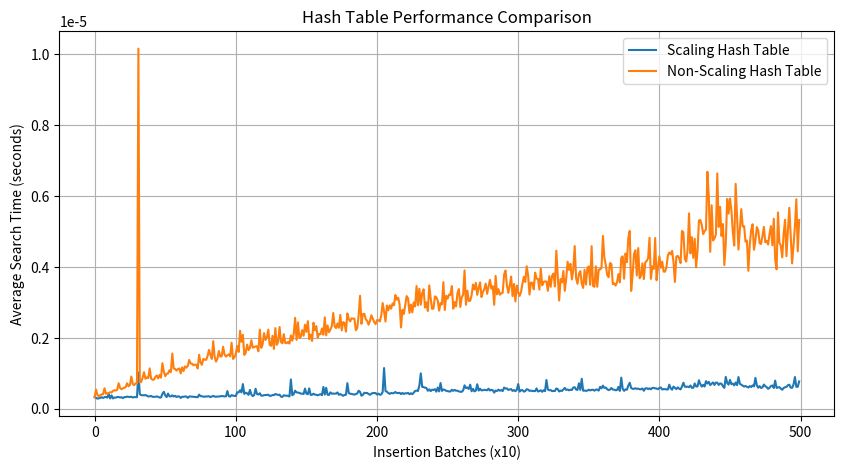

The script that saved this image:
import random
import string
import numpy as np
from time import perf_counter
import matplotlib.pyplot as plt
class Node:
    def __init__(self, item):
        self.item = item
        self.next = None
        self.prev = None

    def __str__(self):
        return f"{repr(self.item[0])}: {repr(self.item[1])}"

class LinkedList:
    def __init__(self):
        self.first = None
        self.last = None
        self.list_size = 0

    def add_node(self, node, side="front"):
        if side not in ["front", "back"]:
            raise ValueError("Invalid side! Must be 'front' or 'back'")
        
        if self.list_size == 0:
            self.first = self.last = node
        else:
            if side == "front":
                node.next = self.first
                self.first.prev = node
                self.first = node
            elif side == "back":
                node.prev = self.last
                self.last.next = node
                self.last = node

        self.list_size += 1
        
    def delete_node(self, index):
        if index >= self.list_size or self.first == None:
            raise IndexError("Linked List index out of range.")
        current = self.first
        for i in range(index):
            current = current.next
        
        # edge cases: head, last, middle
        if current.prev:
            current.prev.next = current.next
        else: # head case
            self.first = current.next

        if current.next: 
            current.next.prev = current.prev
        else: # tail case
            self.last = current.prev
        
        self.list_size -= 1

    def __str__(self):
        elements = []
        current = self.first
        while current:
            elements.append(str(current))
            current = current.next
        return ', '.join(elements)
    
class HashTable_NoScaling:
    def __init__(self):
        self.m = 10
        self.table = [LinkedList() for _ in range(self.m)]
        self.n = 0
        self.load_factor = self.n / self.m
        self.order = [] # added to preserve order of insertion
    
    def __hash(self, key):
        pre_hash = hash(key)
        return pre_hash % self.m
    
    def __setitem__(self, key, value):
        index = self.__hash(key)
        current = self.table[index].first 
        while current:
            if current.item[0] == key:
                current.item = (key, value)
                return
            current = current.next
        self.table[index].add_node(Node((key, value)), side="back")
        self.n += 1
        self.order.append(key)

    def __getitem__(self, key):
        index = self.__hash(key)
        current = self.table[index].first
        while current:
            if current.item[0] == key:
                return current.item[1]
            current = current.next
        raise KeyError("Key not found")
    
    def __delitem__(self, key):
        index = self.__hash(key)
        collisions = self.table[index]
        node = 0
        current = collisions.first
        while current: 
            if current.item[0] == key:
                collisions.delete_node(node)
                self.n -= 1
                self.order.remove(key)
                return
            current = current.next
            node += 1
        raise KeyError("Key not found")

    def __str__(self):
        if self.n == 0:
            return "{}"
        built = []
        for key in self.order:
            try:
                value = self[key]
                built.append(f"{repr(key)}: {repr(value)}")
            except KeyError:
                continue
        return '{' + ', '.join(built) + '}'

class HashTable:
    def __init__(self):
        self.m = 10
        self.table = [LinkedList() for _ in range(self.m)]
        self.n = 0
        self.load_factor = self.n / self.m
        self.order = [] # added to preserve order of insertion
    
    def __hash(self, key):
        pre_hash = hash(key)
        return pre_hash % self.m
    
    def __table_double(self):
        old_nodes = self.table
        self.m *= 2
        self.table = [LinkedList() for _ in range(self.m)]
        self.order = []
        self.n = 0
        for val in old_nodes:
            current = val.first
            while current:
                self.__setitem__(current.item[0], current.item[1])
                current = current.next

    def __setitem__(self, key, value):
        self.load_factor = self.n / self.m
        if self.load_factor > 0.7:
            self.__table_double()
        
        index = self.__hash(key)
        current = self.table[index].first 
        while current:
            if current.item[0] == key:
                current.item = (key, value)
                return
            current = current.next
        self.table[index].add_node(Node((key, value)), side="back")
        self.n += 1
        self.order.append(key)

    def __getitem__(self, key):
        index = self.__hash(key)
        current = self.table[index].first
        while current:
            if current.item[0] == key:
                return current.item[1]
            current = current.next
        raise KeyError("Key not found")
    
    def __delitem__(self, key):
        index = self.__hash(key)
        collisions = self.table[index]
        node = 0
        current = collisions.first
        while current: 
            if current.item[0] == key:
                collisions.delete_node(node)
                self.n -= 1
                self.order.remove(key)
                self.load_factor = self.n / self.m
                return
            current = current.next
            node += 1
        raise KeyError("Key not found")

    def __str__(self):
        if self.n == 0:
            return "{}"
        built = []
        for key in self.order:
            try:
                value = self[key]
                built.append(f"{repr(key)}: {repr(value)}")
            except KeyError:
                continue
        return '{' + ', '.join(built) + '}'

def make_junk_items(amount):
    random_items = []
    for i in range(amount):
        length = random.randint(1,20)
        key = ""
        for _ in range(length):
            key += random.choice(string.ascii_letters)
        value = random.randint(0,100)
        random_items.append((key, value))
    return random_items

random_items = make_junk_items(5000)
static_table = HashTable_NoScaling()
dynamic_table = HashTable()

avg_static_times = []
avg_dynamic_times = [] 
included_keys = []

for n in range(5000):
    key, value = random.choice(random_items)
    included_keys.append(key)
    static_table[key] = value
    dynamic_table[key] = value
    if n % 10 == 0:
        static_times = []
        dynamic_times = []
        for i in range(100):
            search_key = random.choice(included_keys)
            start1 = perf_counter()
            _ = static_table[search_key]
            end1 = perf_counter()
            static_times.append(end1 - start1)

            start2 = perf_counter()
            _ = dynamic_table[search_key]
            end2 = perf_counter()
            dynamic_times.append(end2 -  start2)

        avg_static_times.append(np.mean(static_times))
        avg_dynamic_times.append(np.mean(dynamic_times))


plt.figure(figsize=(10, 5))
plt.plot(avg_dynamic_times, label='Scaling Hash Table')
plt.plot(avg_static_times, label='Non-Scaling Hash Table')
plt.xlabel('Insertion Batches (x10)')
plt.ylabel('Average Search Time (seconds)')
plt.title('Hash Table Performance Comparison')
plt.legend()
plt.grid(True)
plt.show()